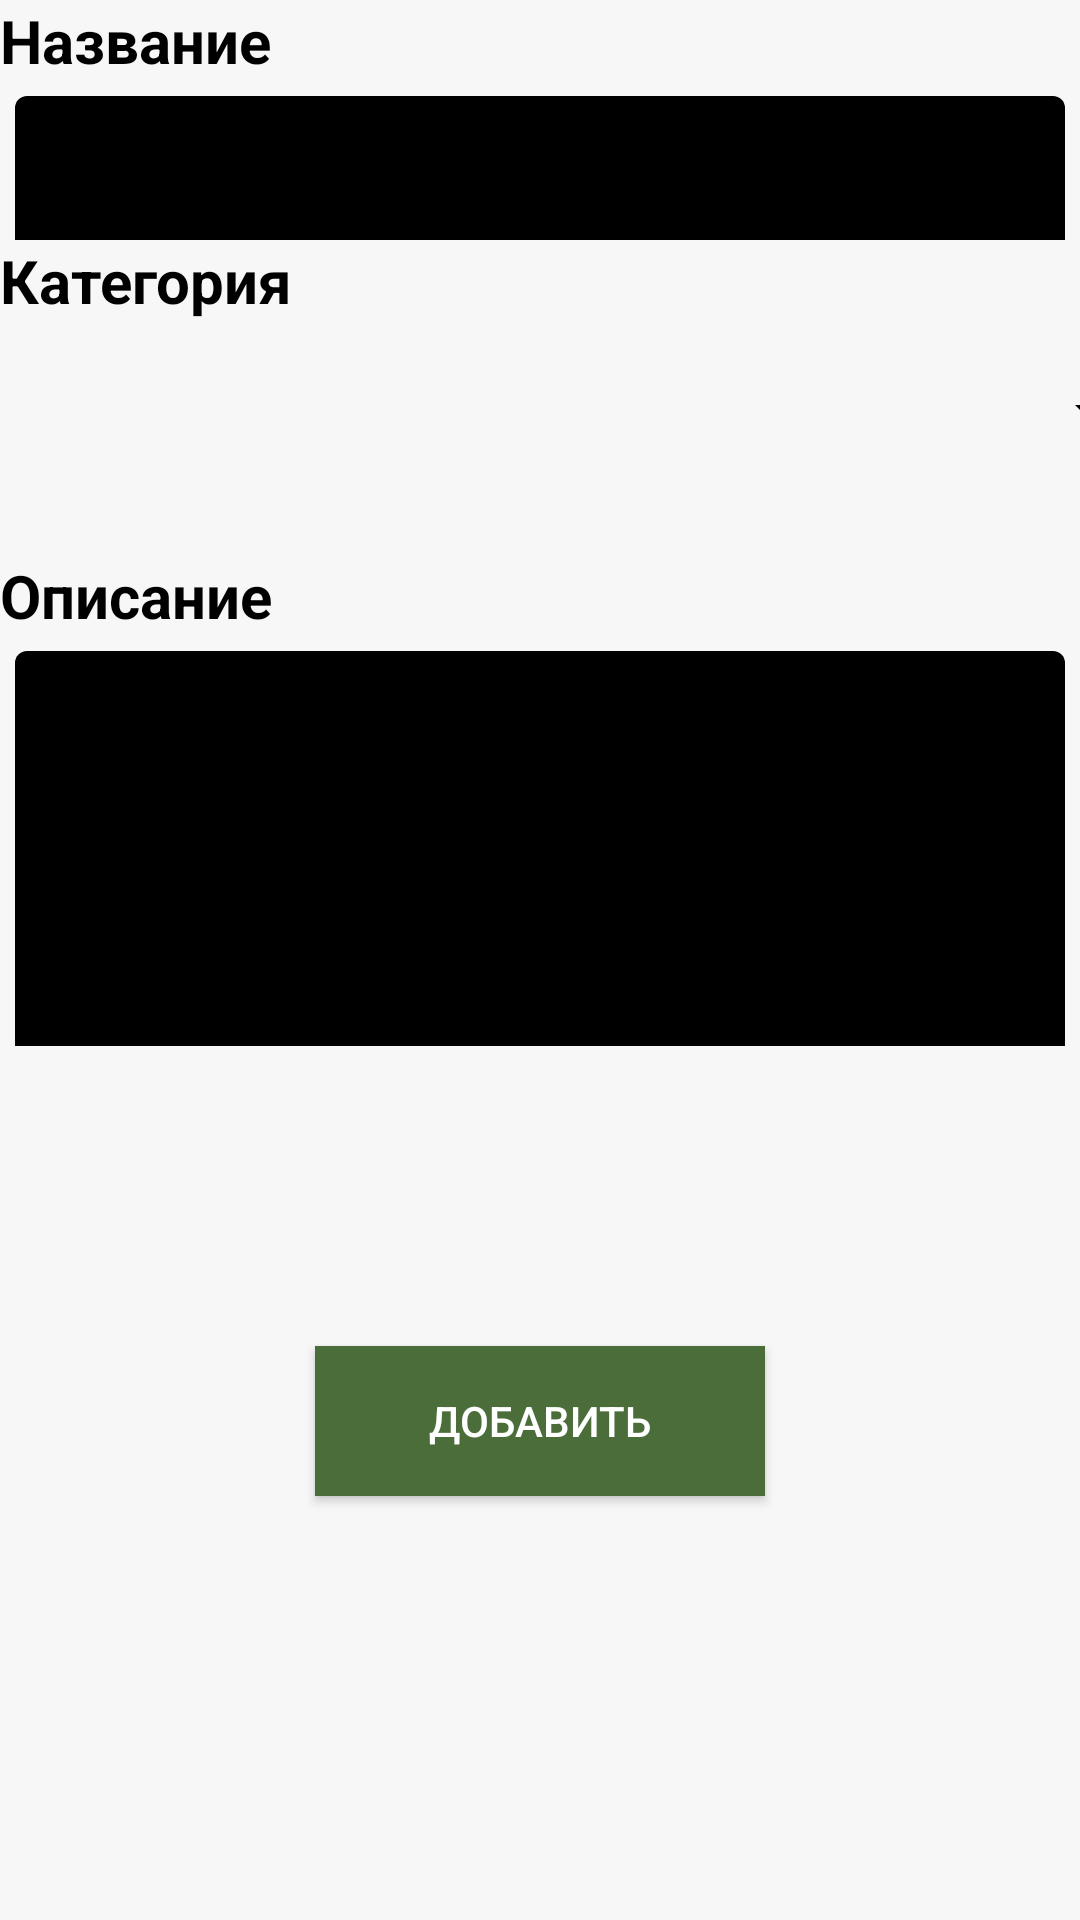

Write the Android layout XML for this screen, with the resource values it uses.
<!-- AndroidManifest.xml: application theme Theme.Rfidmobile -->
<!-- res/layout/add_form.xml -->
<?xml version="1.0" encoding="utf-8"?>
<androidx.constraintlayout.widget.ConstraintLayout xmlns:android="http://schemas.android.com/apk/res/android"
    xmlns:app="http://schemas.android.com/apk/res-auto"
    xmlns:tools="http://schemas.android.com/tools"
    android:layout_width="match_parent"
    android:layout_height="match_parent"
    android:background="@color/back">

    <Button
        android:id="@+id/addObject"
        android:layout_width="150dp"
        android:layout_height="50dp"
        android:layout_marginTop="100dp"
        android:background="@color/green"
        android:text="Добавить"
        android:textColor="@color/white"
        app:layout_constraintEnd_toEndOf="parent"
        app:layout_constraintStart_toStartOf="parent"
        app:layout_constraintTop_toBottomOf="@+id/inputDescBar"
        tools:ignore="HardcodedText" />

    <TextView
        android:id="@+id/inputNameLabel"
        android:layout_width="wrap_content"
        android:layout_height="wrap_content"
        android:text="Название"
        android:textColor="@color/black"
        android:textSize="20sp"
        android:textStyle="bold"
        app:layout_constraintStart_toStartOf="parent"
        app:layout_constraintTop_toTopOf="parent"
        tools:ignore="HardcodedText" />

    <com.google.android.material.textfield.TextInputLayout
        android:id="@+id/inputNameBar"
        android:layout_width="match_parent"
        android:layout_height="48dp"
        android:layout_marginStart="5dp"
        android:layout_marginTop="5dp"
        android:layout_marginEnd="5dp"
        android:backgroundTint="@color/black"
        android:baselineAligned="false"
        android:hint="Название"
        app:hintEnabled="false"
        app:layout_constraintTop_toBottomOf="@id/inputNameLabel"
        app:layout_constraintLeft_toLeftOf="parent"
        tools:ignore="HardcodedText">

        <com.google.android.material.textfield.TextInputEditText
            android:id="@+id/inputName"
            android:layout_width="match_parent"
            android:layout_height="48dp"
            android:backgroundTint="@color/black"
            android:textColor="@color/black"
            tools:ignore="SpeakableTextPresentCheck" />
    </com.google.android.material.textfield.TextInputLayout>

    <TextView
        android:id="@+id/inputCategoryLabel"
        android:layout_width="wrap_content"
        android:layout_height="wrap_content"
        android:text="Категория"
        android:textColor="@color/black"
        android:textSize="20sp"
        android:textStyle="bold"
        app:layout_constraintStart_toStartOf="parent"
        app:layout_constraintTop_toBottomOf="@id/inputNameBar"
        tools:ignore="HardcodedText" />

    <TextView
        android:id="@+id/inputDescLabel"
        android:layout_width="wrap_content"
        android:layout_height="wrap_content"
        android:layout_marginTop="23dp"
        android:text="Описание"
        android:textColor="@color/black"
        android:textSize="20sp"
        android:textStyle="bold"
        app:layout_constraintStart_toStartOf="parent"
        app:layout_constraintTop_toBottomOf="@+id/spinner"
        tools:ignore="HardcodedText" />

    <com.google.android.material.textfield.TextInputLayout
        android:id="@+id/inputDescBar"
        android:layout_width="match_parent"
        android:layout_height="wrap_content"
        android:layout_marginStart="5dp"
        android:layout_marginTop="5dp"
        android:layout_marginEnd="5dp"
        android:backgroundTint="@color/black"
        android:baselineAligned="false"
        android:hint="Описание"
        app:hintEnabled="false"
        app:layout_constraintTop_toBottomOf="@id/inputDescLabel"
        app:layout_constraintLeft_toLeftOf="parent"
        tools:ignore="HardcodedText">

        <com.google.android.material.textfield.TextInputEditText
            android:id="@+id/inputDesc"
            android:layout_width="match_parent"
            android:layout_height="wrap_content"
            android:backgroundTint="@color/black"
            android:textColor="@color/black"
            android:inputType="textMultiLine"
            android:lines="5"
            tools:ignore="SpeakableTextPresentCheck" />
    </com.google.android.material.textfield.TextInputLayout>

    <Spinner
        android:id="@+id/spinner"
        android:layout_width="409dp"
        android:layout_height="50dp"
        android:layout_marginStart="5dp"
        android:layout_marginTop="5dp"
        android:backgroundTint="@color/black"
        android:popupBackground="@color/white"
        app:layout_constraintEnd_toEndOf="parent"
        app:layout_constraintStart_toStartOf="parent"
        app:layout_constraintTop_toBottomOf="@+id/inputCategoryLabel"
        tools:ignore="SpeakableTextPresentCheck" />

</androidx.constraintlayout.widget.ConstraintLayout>
<!-- resources referenced by this layout -->
<resources>
  <color name="back">#FFF8F7F7</color>
  <color name="black">#FF000000</color>
  <color name="green">#4A6D39</color>
  <color name="white">#FFFFFFFF</color>
  <style name="Theme.Rfidmobile" parent="Theme.MaterialComponents.DayNight.DarkActionBar">
          
          <item name="colorPrimary">@color/whiteGreen</item>
          <item name="colorPrimaryVariant">@color/green</item>
          <item name="colorOnPrimary">@color/white</item>
          
          <item name="colorSecondary">@color/teal_200</item>
          <item name="colorSecondaryVariant">@color/teal_700</item>
          <item name="colorOnSecondary">@color/black</item>
          
          <item name="android:statusBarColor" tools:targetApi="l">?attr/colorPrimaryVariant</item>
          
      </style>
  <color name="teal_200">#FF03DAC5</color>
  <color name="teal_700">#FF018786</color>
</resources>
